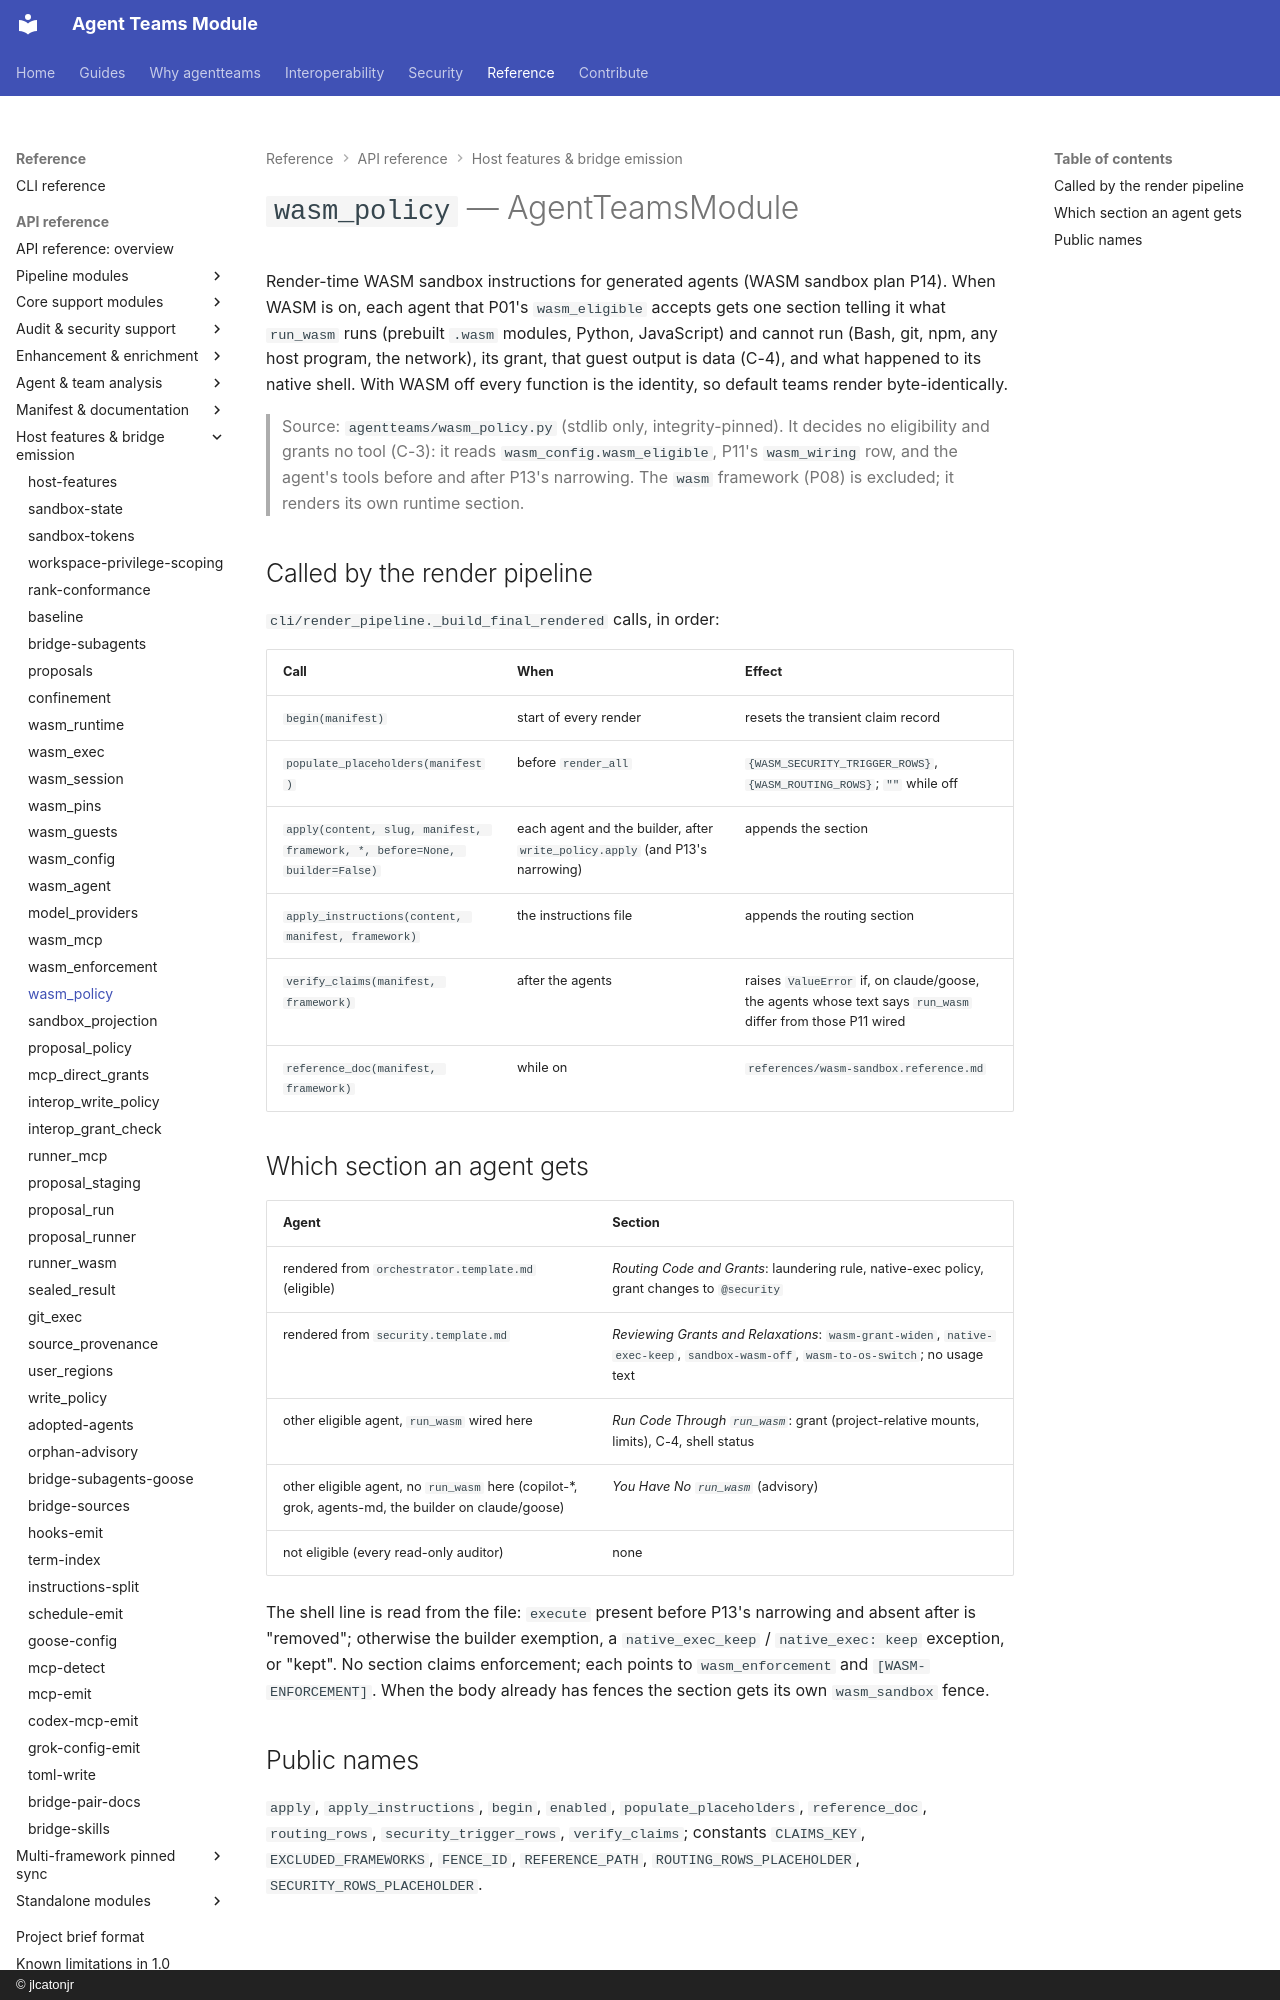

repository: jlcatonjr/agentteams · page: api-reference/wasm-policy/index.html · generator: mkdocs · copyright: © jlcatonjr

# `wasm_policy` — AgentTeamsModule

Render-time WASM sandbox instructions for generated agents (WASM sandbox plan P14). When WASM is on, each agent that
P01's `wasm_eligible` accepts gets one section telling it what `run_wasm` runs (prebuilt `.wasm` modules, Python,
JavaScript) and cannot run (Bash, git, npm, any host program, the network), its grant, that guest output is data
(C-4), and what happened to its native shell. With WASM off every function is the identity, so default teams
render byte-identically.

> Source: `agentteams/wasm_policy.py` (stdlib only, integrity-pinned). It decides no eligibility and grants no
> tool (C-3): it reads `wasm_config.wasm_eligible`, P11's `wasm_wiring` row, and the agent's tools before and after
> P13's narrowing. The `wasm` framework (P08) is excluded; it renders its own runtime section.

## Called by the render pipeline

`cli/render_pipeline._build_final_rendered` calls, in order:

| Call | When | Effect |
|---|---|---|
| `begin(manifest)` | start of every render | resets the transient claim record |
| `populate_placeholders(manifest)` | before `render_all` | `{WASM_SECURITY_TRIGGER_ROWS}`, `{WASM_ROUTING_ROWS}`; `""` while off |
| `apply(content, slug, manifest, framework, *, before=None, builder=False)` | each agent and the builder, after `write_policy.apply` (and P13's narrowing) | appends the section |
| `apply_instructions(content, manifest, framework)` | the instructions file | appends the routing section |
| `verify_claims(manifest, framework)` | after the agents | raises `ValueError` if, on claude/goose, the agents whose text says `run_wasm` differ from those P11 wired |
| `reference_doc(manifest, framework)` | while on | `references/wasm-sandbox.reference.md` |

## Which section an agent gets

| Agent | Section |
|---|---|
| rendered from `orchestrator.template.md` (eligible) | *Routing Code and Grants*: laundering rule, native-exec policy, grant changes to `@security` |
| rendered from `security.template.md` | *Reviewing Grants and Relaxations*: `wasm-grant-widen`, `native-exec-keep`, `sandbox-wasm-off`, `wasm-to-os-switch`; no usage text |
| other eligible agent, `run_wasm` wired here | *Run Code Through `run_wasm`*: grant (project-relative mounts, limits), C-4, shell status |
| other eligible agent, no `run_wasm` here (copilot-*, grok, agents-md, the builder on claude/goose) | *You Have No `run_wasm`* (advisory) |
| not eligible (every read-only auditor) | none |

The shell line is read from the file: `execute` present before P13's narrowing and absent after is "removed";
otherwise the builder exemption, a `native_exec_keep` / `native_exec: keep` exception, or "kept". No section claims
enforcement; each points to `wasm_enforcement` and `[WASM-ENFORCEMENT]`. When the body already has fences the
section gets its own `wasm_sandbox` fence.
